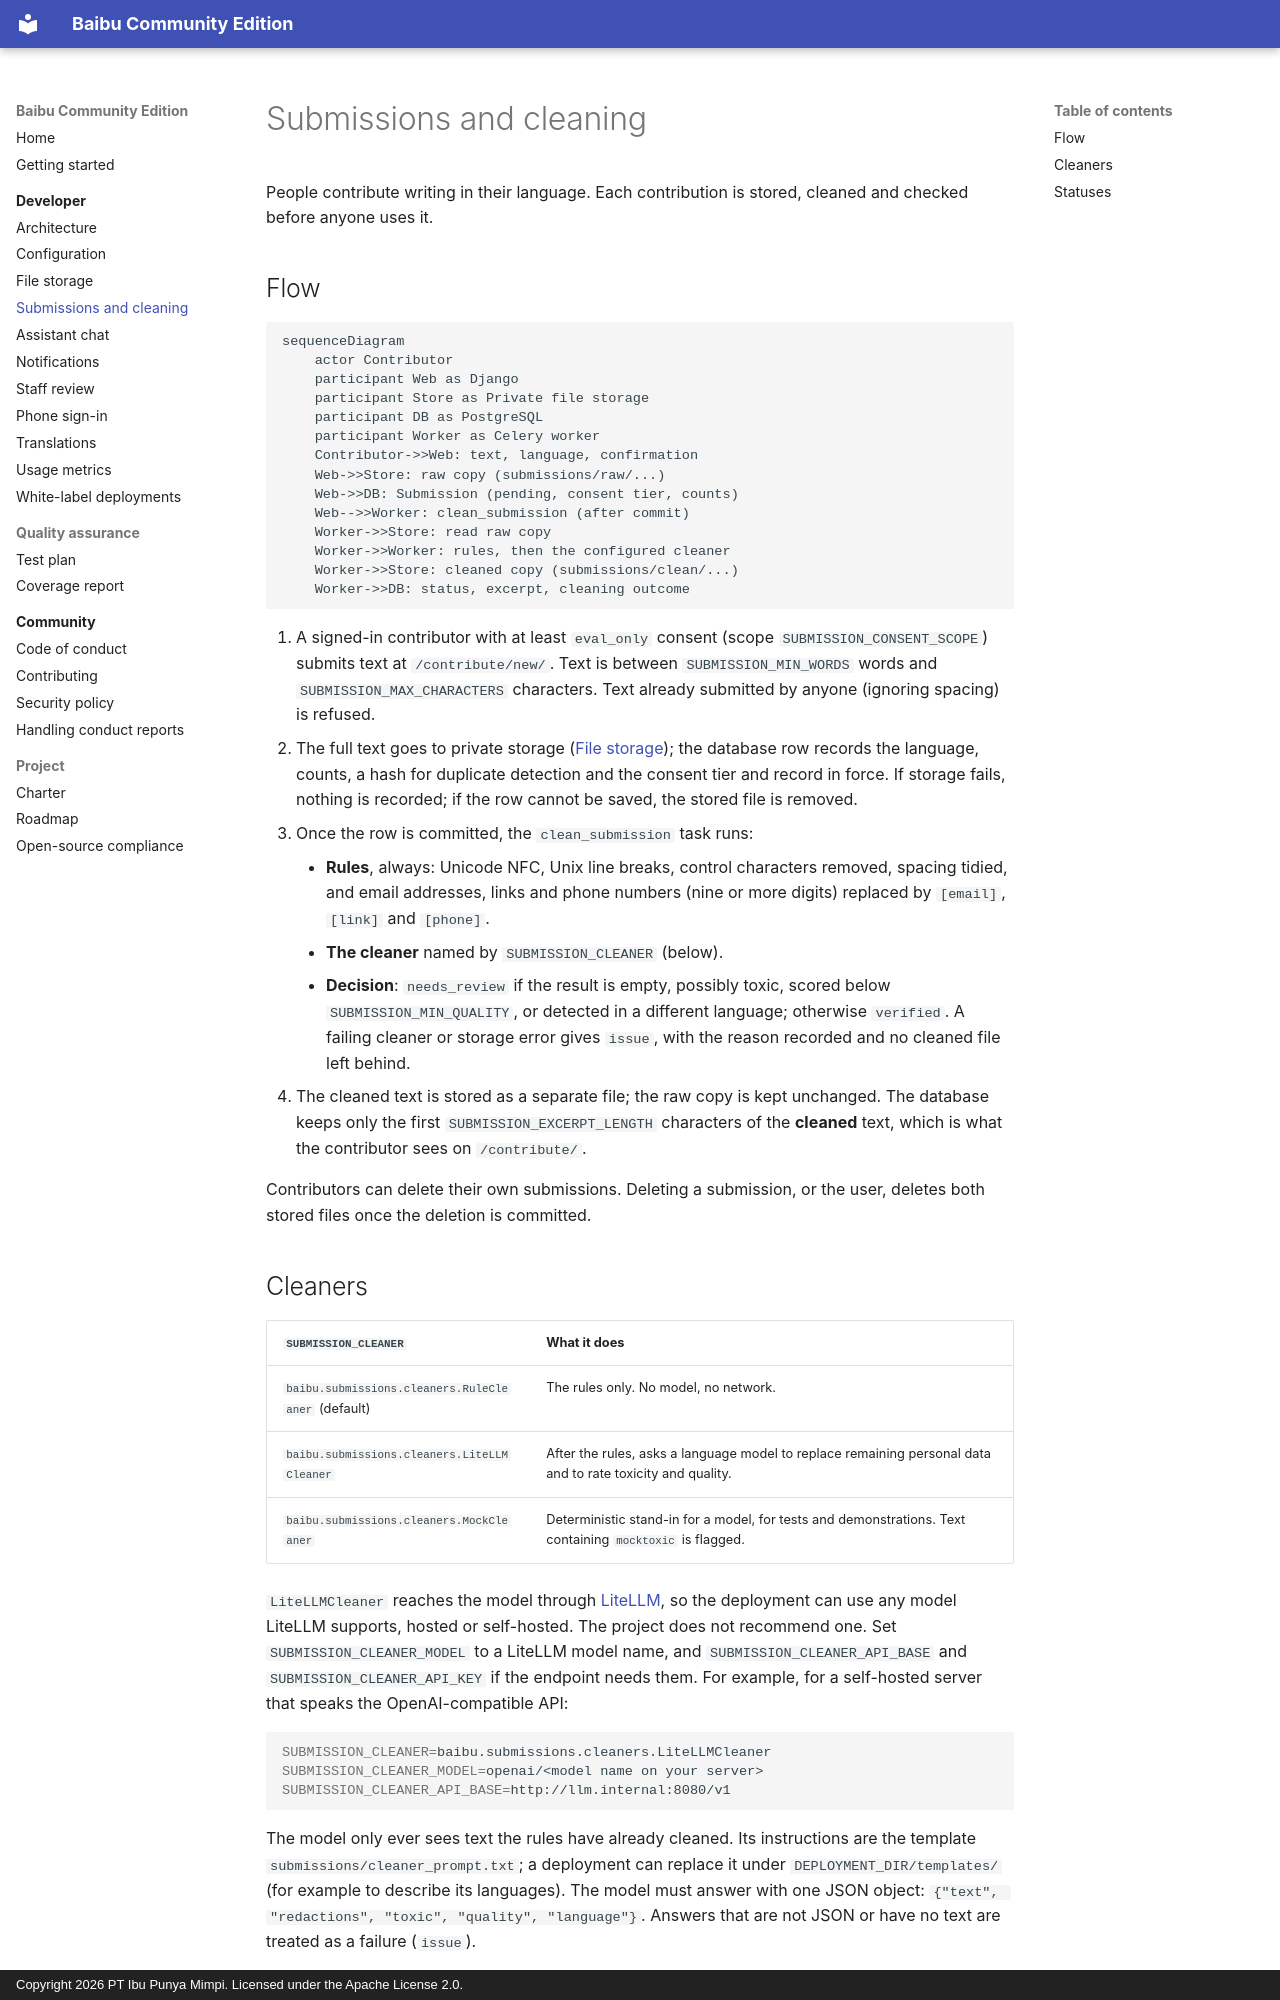

repository: Bahasa-Ibu/baibu-community · page: developer/submissions/index.html · generator: mkdocs · copyright: Copyright 2026 PT Ibu Punya Mimpi. Licensed under the Apache License 2.0.

# Submissions and cleaning

People contribute writing in their language. Each contribution is stored,
cleaned and checked before anyone uses it.

## Flow

```mermaid
sequenceDiagram
    actor Contributor
    participant Web as Django
    participant Store as Private file storage
    participant DB as PostgreSQL
    participant Worker as Celery worker
    Contributor->>Web: text, language, confirmation
    Web->>Store: raw copy (submissions/raw/...)
    Web->>DB: Submission (pending, consent tier, counts)
    Web-->>Worker: clean_submission (after commit)
    Worker->>Store: read raw copy
    Worker->>Worker: rules, then the configured cleaner
    Worker->>Store: cleaned copy (submissions/clean/...)
    Worker->>DB: status, excerpt, cleaning outcome
```

1. A signed-in contributor with at least `eval_only` consent (scope
   `SUBMISSION_CONSENT_SCOPE`) submits text at `/contribute/new/`. Text is
   between `SUBMISSION_MIN_WORDS` words and `SUBMISSION_MAX_CHARACTERS`
   characters. Text already submitted by anyone (ignoring spacing) is
   refused.
2. The full text goes to private storage ([File storage](storage.md)); the
   database row records the language, counts, a hash for duplicate
   detection and the consent tier and record in force. If storage fails,
   nothing is recorded; if the row cannot be saved, the stored file is
   removed.
3. Once the row is committed, the `clean_submission` task runs:
    - **Rules**, always: Unicode NFC, Unix line breaks, control characters
      removed, spacing tidied, and email addresses, links and phone numbers
      (nine or more digits) replaced by `[email]`, `[link]` and `[phone]`.
    - **The cleaner** named by `SUBMISSION_CLEANER` (below).
    - **Decision**: `needs_review` if the result is empty, possibly toxic,
      scored below `SUBMISSION_MIN_QUALITY`, or detected in a different
      language; otherwise `verified`. A failing cleaner or storage error
      gives `issue`, with the reason recorded and no cleaned file left
      behind.
4. The cleaned text is stored as a separate file; the raw copy is kept
   unchanged. The database keeps only the first `SUBMISSION_EXCERPT_LENGTH`
   characters of the **cleaned** text, which is what the contributor sees on
   `/contribute/`.

Contributors can delete their own submissions. Deleting a submission, or
the user, deletes both stored files once the deletion is committed.
